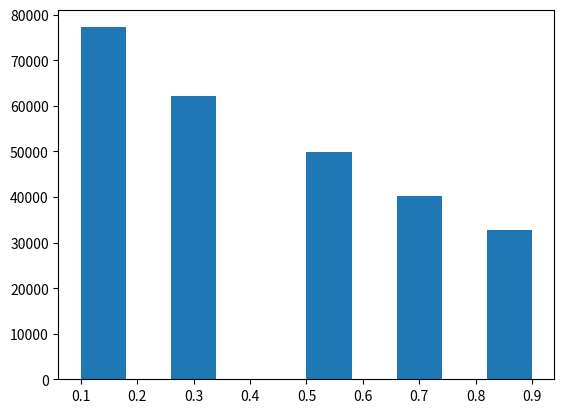

Reproduce this figure in Python.
import numpy as np
import matplotlib.pyplot as plt
import random

## Question 1
# No you dont, you can just set it to 1 since that is the exact solution.

## Question 2
def p(x):
    if x<0 or x>1:
        return 0
    else:
        return np.exp(-x)


def A_p(x0, N_t, N_MC):

    mean_list = []
    std_list = []
    y_list = []
    x_list = []
    np.random.seed(0)

    N = N_t + N_MC
    x = x0
    x_1 = 0
    A = 0  

    for i in np.arange(N):                
        x_1 = x + random.choice([-0.2, 0.2])
        P = p(x_1) / p(x)
        
        if P > 1:
            x = x_1
        
        elif P < 1 and P != 0:
            r = np.random.rand()
        
            if r < P:
                x = x_1
        
            else:
                x = x 
        
        if i >= N_t:
            A += x * p(x)
            y_list.append(x)  
    
    mean_list.append(np.mean(y_list))
    std_list.append(np.std(y_list)/np.sqrt(N_MC-1))
    print(np.mean(y_list), np.std(y_list))
    plt.hist(y_list)
    plt.show()
    return

A_p(0.5, 10000, 2**18)

